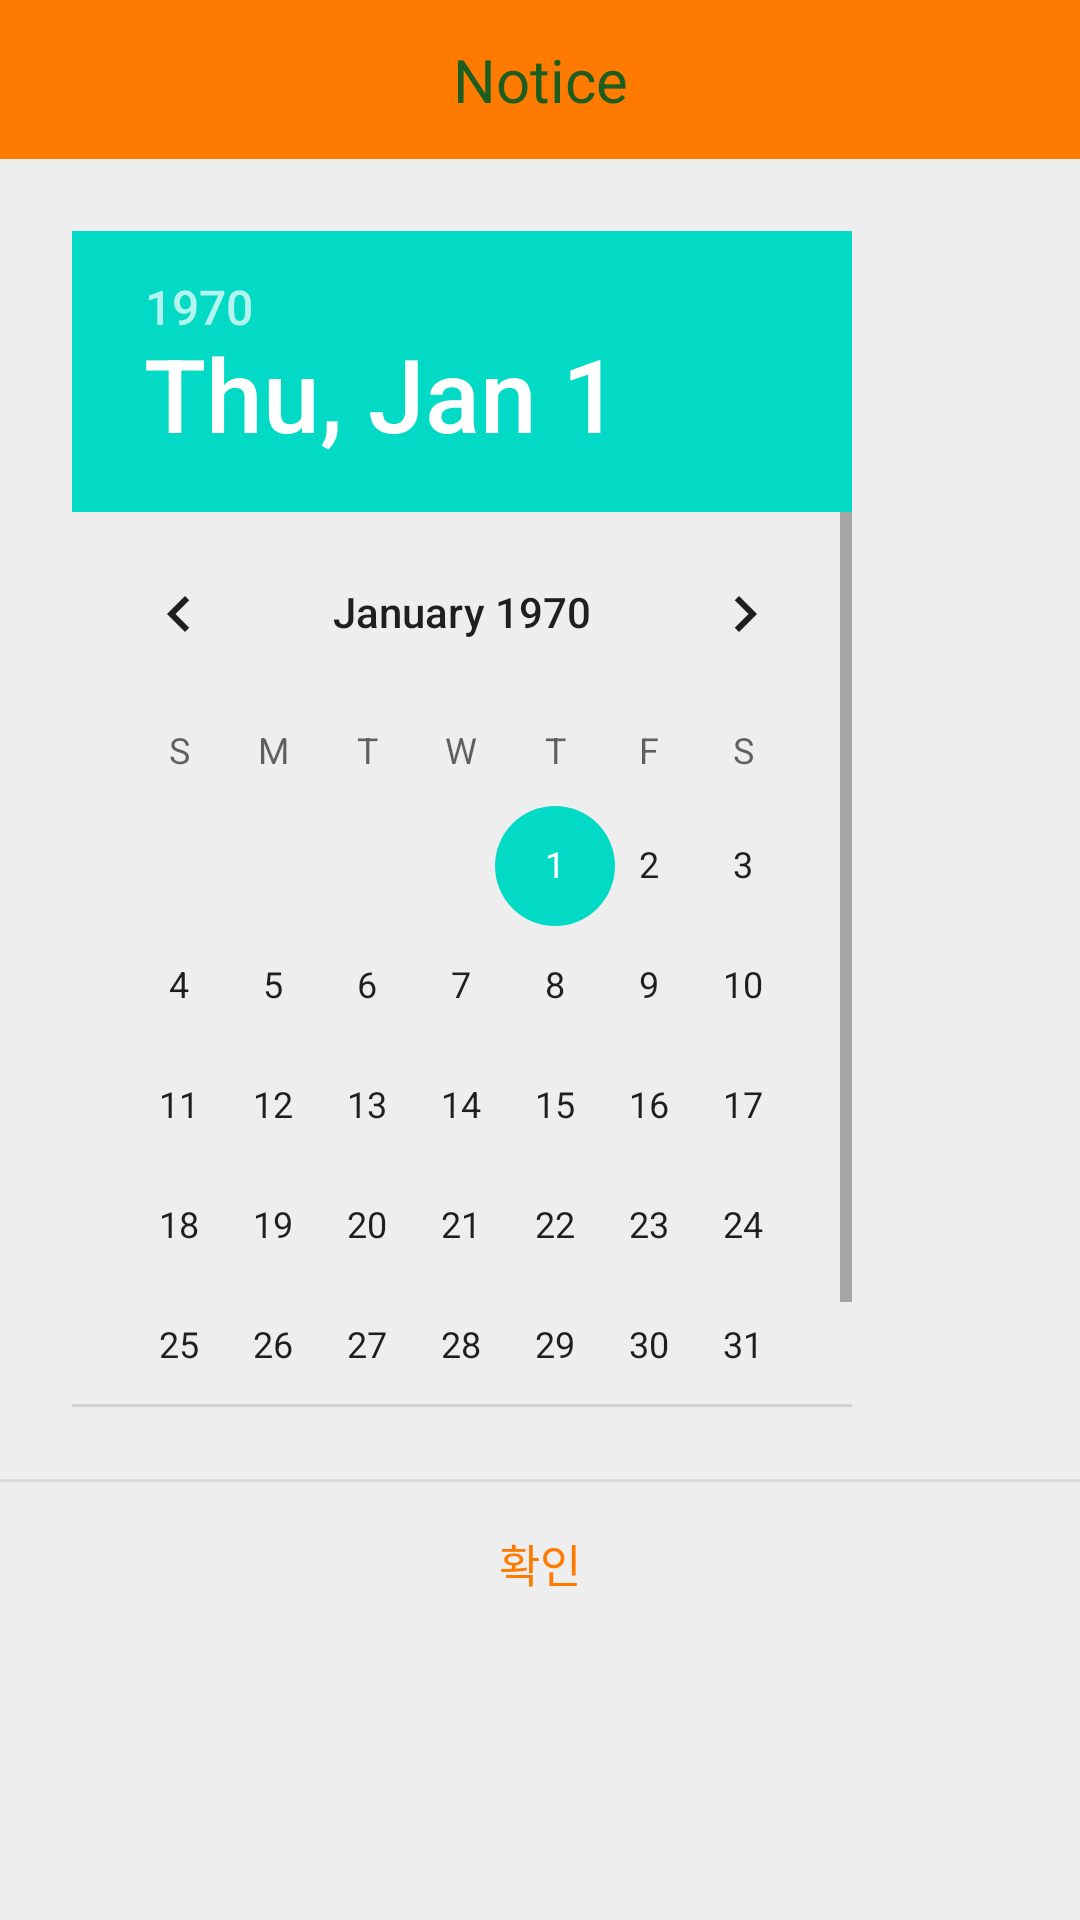

Android layout source for this screen:
<!-- AndroidManifest.xml: application theme Theme.SharePlan -->
<!-- res/layout/activity_addschedule_popup.xml -->
<?xml version="1.0" encoding="utf-8"?>
<LinearLayout xmlns:android="http://schemas.android.com/apk/res/android"
    android:background="#eeeeee"
    android:orientation="vertical"
    android:layout_width="300dp"
    android:layout_height="wrap_content">

    
    <LinearLayout
        android:orientation="horizontal"
        android:layout_width="match_parent"
        android:layout_height="wrap_content">

        <TextView
            android:layout_width="match_parent"
            android:layout_height="53dp"
            android:background="#ff7a00"
            android:gravity="center"
            android:text="Notice"
            android:textColor="#1B5E20"
            android:textSize="20sp" />
    </LinearLayout>
    

    
    <LinearLayout
        android:padding="24dp"
        android:orientation="vertical"
        android:layout_width="match_parent"
        android:layout_height="wrap_content">


        <DatePicker
            android:id="@+id/simple_datepicker"
            android:layout_width="260dp"
            android:layout_height="392dp" />
    </LinearLayout>
    

    <View
        android:background="#66bdbdbd"
        android:layout_width="match_parent"
        android:layout_height="1dp" />

    
    <LinearLayout
        android:orientation="horizontal"
        android:gravity="center"
        android:layout_width="match_parent"
        android:layout_height="wrap_content">
        <Button
            android:text="확인"
            android:textSize="15sp"
            android:textColor="#ff7a00"
            android:padding="16dp"
            android:gravity="center"
            android:background="#00000000"
            android:layout_width="match_parent"
            android:layout_height="53dp"
            android:onClick="mOnClose"/>
    </LinearLayout>
    
</LinearLayout>
<!-- resources referenced by this layout -->
<resources>
  <style name="Theme.SharePlan" parent="Theme.MaterialComponents.DayNight.DarkActionBar">
          
          <item name="colorPrimary">@color/purple_500</item>
          <item name="colorPrimaryVariant">@color/purple_700</item>
          <item name="colorOnPrimary">@color/white</item>
          
          <item name="colorSecondary">@color/teal_200</item>
          <item name="colorSecondaryVariant">@color/teal_700</item>
          <item name="colorOnSecondary">@color/black</item>
          
          <item name="android:statusBarColor" tools:targetApi="l">?attr/colorPrimaryVariant</item>
          
      </style>
  <color name="purple_500">#FF6200EE</color>
  <color name="purple_700">#FF3700B3</color>
  <color name="white">#FFFFFFFF</color>
  <color name="teal_200">#FF03DAC5</color>
  <color name="teal_700">#FF018786</color>
  <color name="black">#FF000000</color>
</resources>
